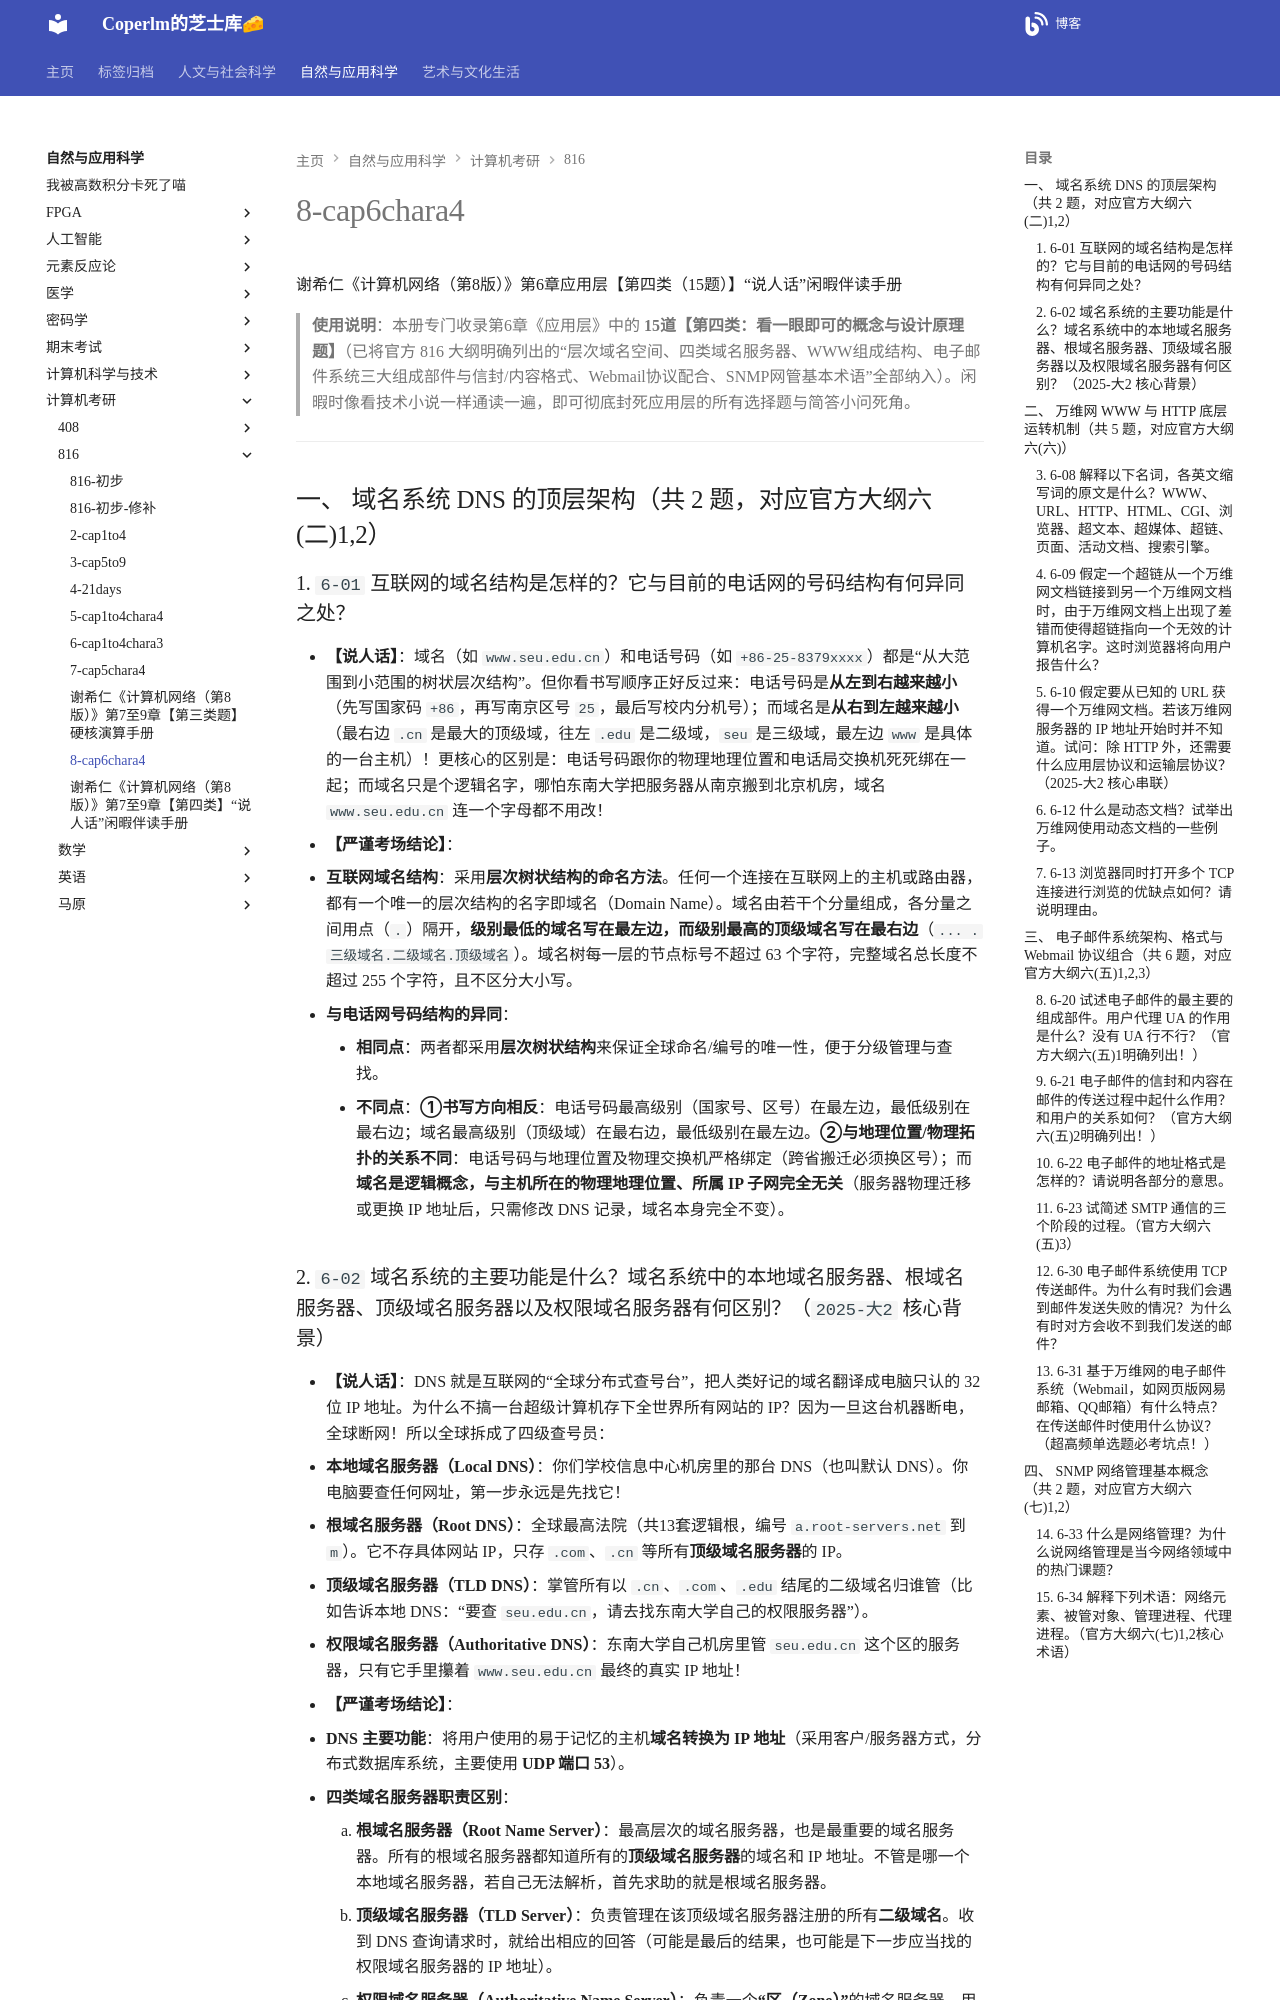

repository: coperlm/KnowledgeBase · page: 自然与应用科学/计算机考研/816/8-cap6chara4/index.html · generator: mkdocs

# 8-cap6chara4

谢希仁《计算机网络（第8版）》第6章应用层【第四类（15题）】“说人话”闲暇伴读手册

> **使用说明**：本册专门收录第6章《应用层》中的 **15道【第四类：看一眼即可的概念与设计原理题】**（已将官方 816 大纲明确列出的“层次域名空间、四类域名服务器、WWW组成结构、电子邮件系统三大组成部件与信封/内容格式、Webmail协议配合、SNMP网管基本术语”全部纳入）。闲暇时像看技术小说一样通读一遍，即可彻底封死应用层的所有选择题与简答小问死角。

---

## 一、 域名系统 DNS 的顶层架构（共 2 题，对应官方大纲六(二)1,2）

### 1. `6-01` 互联网的域名结构是怎样的？它与目前的电话网的号码结构有何异同之处？
* **【说人话】**：域名（如 `www.seu.edu.cn`）和电话号码（如 `+86-25-8379xxxx`）都是“从大范围到小范围的树状层次结构”。但你看书写顺序正好反过来：电话号码是**从左到右越来越小**（先写国家码 `+86`，再写南京区号 `25`，最后写校内分机号）；而域名是**从右到左越来越小**（最右边 `.cn` 是最大的顶级域，往左 `.edu` 是二级域，`seu` 是三级域，最左边 `www` 是具体的一台主机）！更核心的区别是：电话号码跟你的物理地理位置和电话局交换机死死绑在一起；而域名只是个逻辑名字，哪怕东南大学把服务器从南京搬到北京机房，域名 `www.seu.edu.cn` 连一个字母都不用改！
* **【严谨考场结论】**：
  * **互联网域名结构**：采用**层次树状结构的命名方法**。任何一个连接在互联网上的主机或路由器，都有一个唯一的层次结构的名字即域名（Domain Name）。域名由若干个分量组成，各分量之间用点（`.`）隔开，**级别最低的域名写在最左边，而级别最高的顶级域名写在最右边**（`... .三级域名.二级域名.顶级域名`）。域名树每一层的节点标号不超过 63 个字符，完整域名总长度不超过 255 个字符，且不区分大小写。
  * **与电话网号码结构的异同**：
    * **相同点**：两者都采用**层次树状结构**来保证全球命名/编号的唯一性，便于分级管理与查找。
    * **不同点**：**①书写方向相反**：电话号码最高级别（国家号、区号）在最左边，最低级别在最右边；域名最高级别（顶级域）在最右边，最低级别在最左边。**②与地理位置/物理拓扑的关系不同**：电话号码与地理位置及物理交换机严格绑定（跨省搬迁必须换区号）；而**域名是逻辑概念，与主机所在的物理地理位置、所属 IP 子网完全无关**（服务器物理迁移或更换 IP 地址后，只需修改 DNS 记录，域名本身完全不变）。
